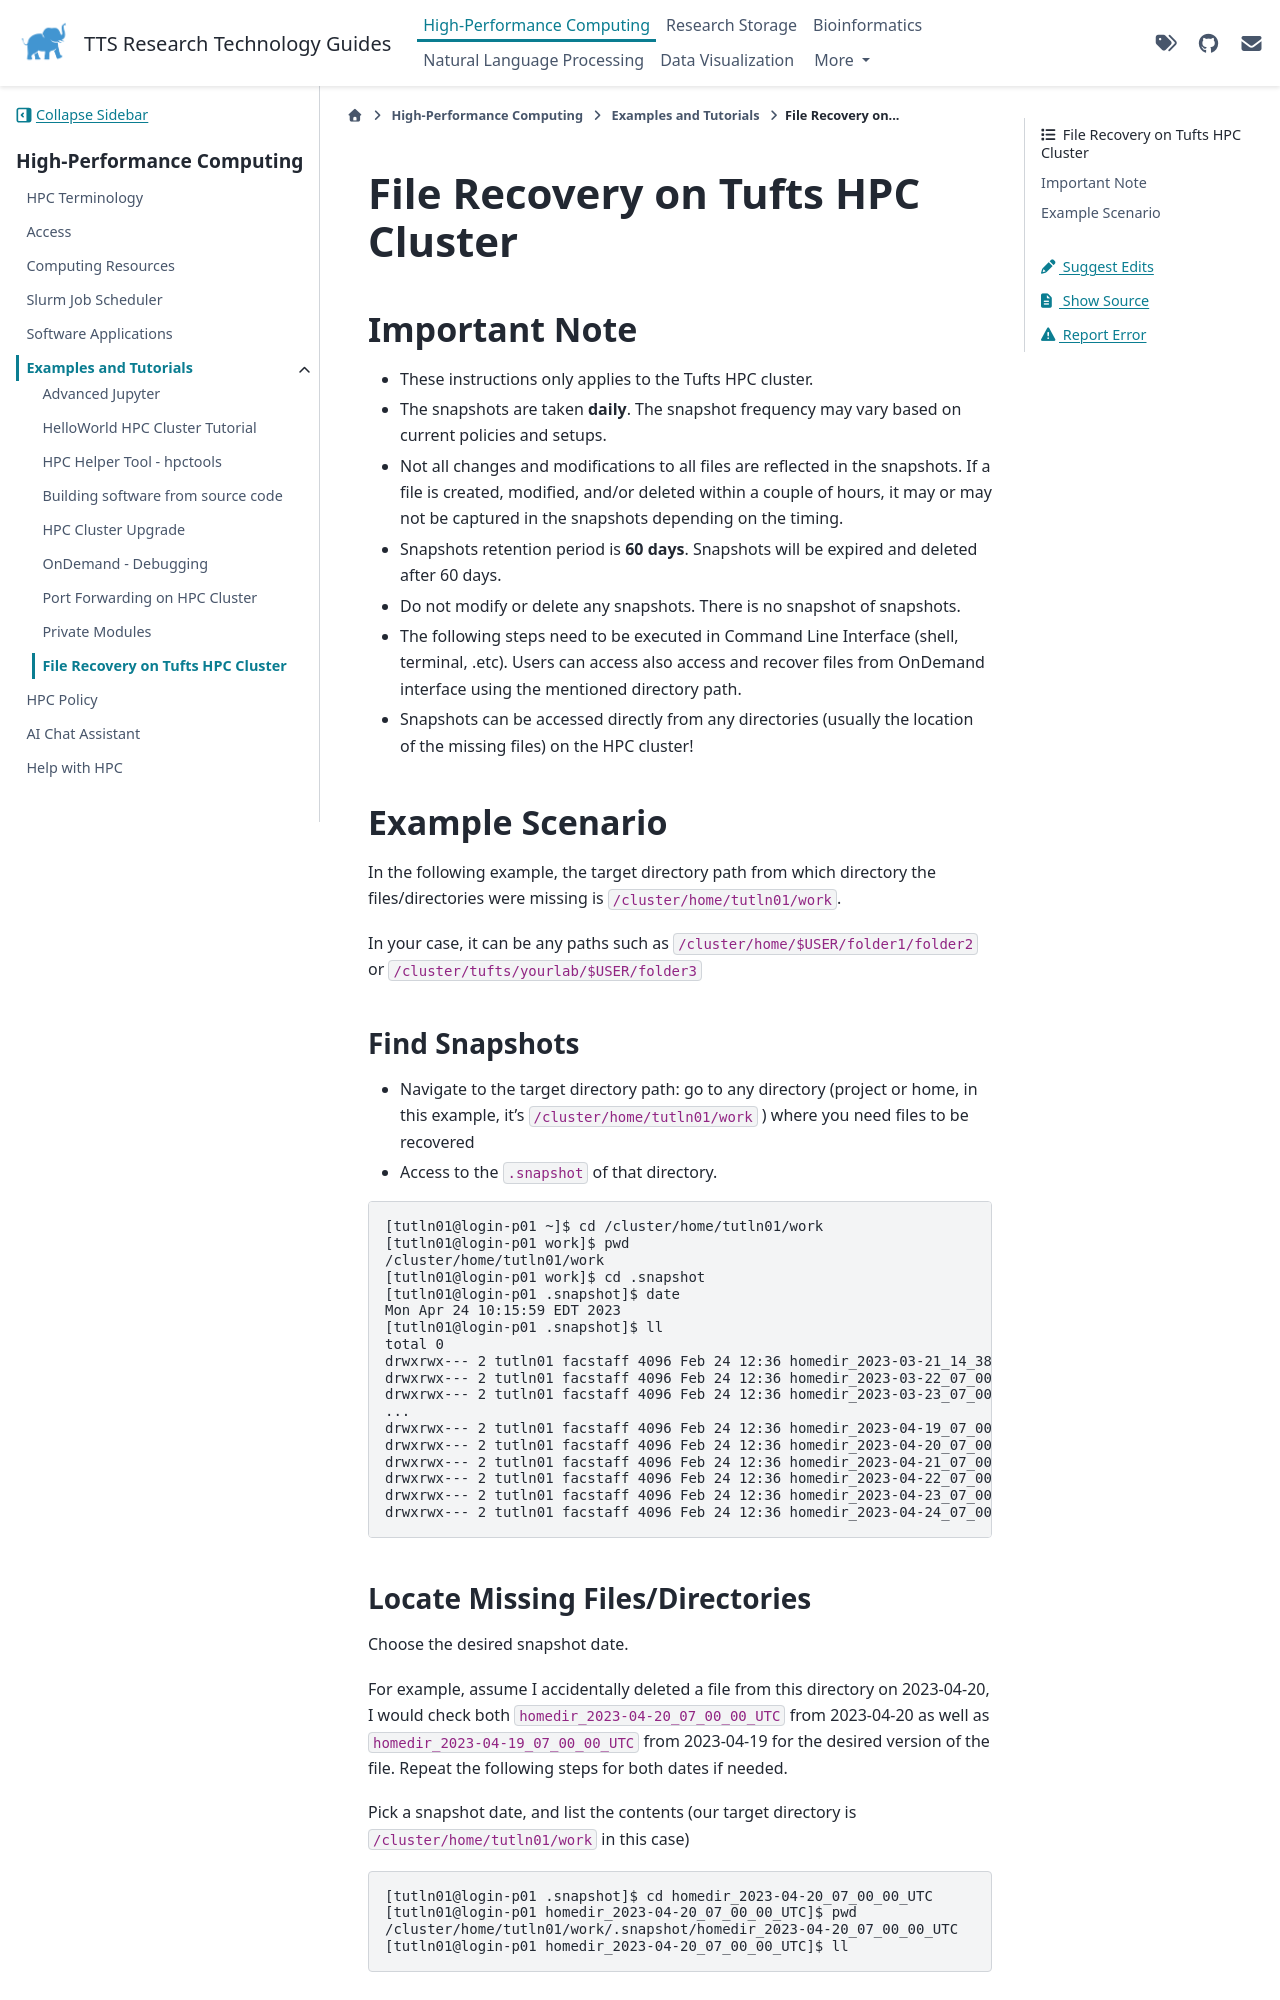

repository: TuftsRT/guides · page: dev/hpc/examples/snapshots.html · generator: sphinx

# File Recovery on Tufts HPC Cluster

## Important Note

- These instructions only applies to the Tufts HPC cluster.
- The snapshots are taken **daily**. The snapshot frequency may vary based on current policies and setups.
- Not all changes and modifications to all files are reflected in the snapshots. If a file is created, modified, and/or deleted within a couple of hours, it may or may not be captured in the snapshots depending on the timing.
- Snapshots retention period is **60 days**. Snapshots will be expired and deleted after 60 days.
- Do not modify or delete any snapshots. There is no snapshot of snapshots.
- The following steps need to be executed in Command Line Interface (shell, terminal, .etc). Users can access also access and recover files from OnDemand interface using the mentioned directory path.
- Snapshots can be accessed directly from any directories (usually the location of the missing files) on the HPC cluster!

## Example Scenario

In the following example, the target directory path from which directory the files/directories were missing is `/cluster/home/tutln01/work`.

In your case, it can be any paths such as `/cluster/home/$USER/folder1/folder2` or `/cluster/tufts/yourlab/$USER/folder3`

### Find Snapshots

- Navigate to the target directory path: go to any directory (project or home, in this example, it's `/cluster/home/tutln01/work` ) where you need files to be recovered
- Access to the `.snapshot` of that directory.

```
[tutln01@login-p01 ~]$ cd /cluster/home/tutln01/work
[tutln01@login-p01 work]$ pwd
/cluster/home/tutln01/work
[tutln01@login-p01 work]$ cd .snapshot
[tutln01@login-p01 .snapshot]$ date
Mon Apr 24 10:15:59 EDT 2023
[tutln01@login-p01 .snapshot]$ ll
total 0
drwxrwx--- 2 tutln01 facstaff 4096 Feb 24 12:36 homedir_2023-03-21_14_38_07_UTC
drwxrwx--- 2 tutln01 facstaff 4096 Feb 24 12:36 homedir_2023-03-22_07_00_00_UTC
drwxrwx--- 2 tutln01 facstaff 4096 Feb 24 12:36 homedir_2023-03-23_07_00_00_UTC
...
drwxrwx--- 2 tutln01 facstaff 4096 Feb 24 12:36 homedir_2023-04-19_07_00_00_UTC
drwxrwx--- 2 tutln01 facstaff 4096 Feb 24 12:36 homedir_2023-04-20_07_00_00_UTC
drwxrwx--- 2 tutln01 facstaff 4096 Feb 24 12:36 homedir_2023-04-21_07_00_00_UTC
drwxrwx--- 2 tutln01 facstaff 4096 Feb 24 12:36 homedir_2023-04-22_07_00_00_UTC
drwxrwx--- 2 tutln01 facstaff 4096 Feb 24 12:36 homedir_2023-04-23_07_00_00_UTC
drwxrwx--- 2 tutln01 facstaff 4096 Feb 24 12:36 homedir_2023-04-24_07_00_00_UTC
```
